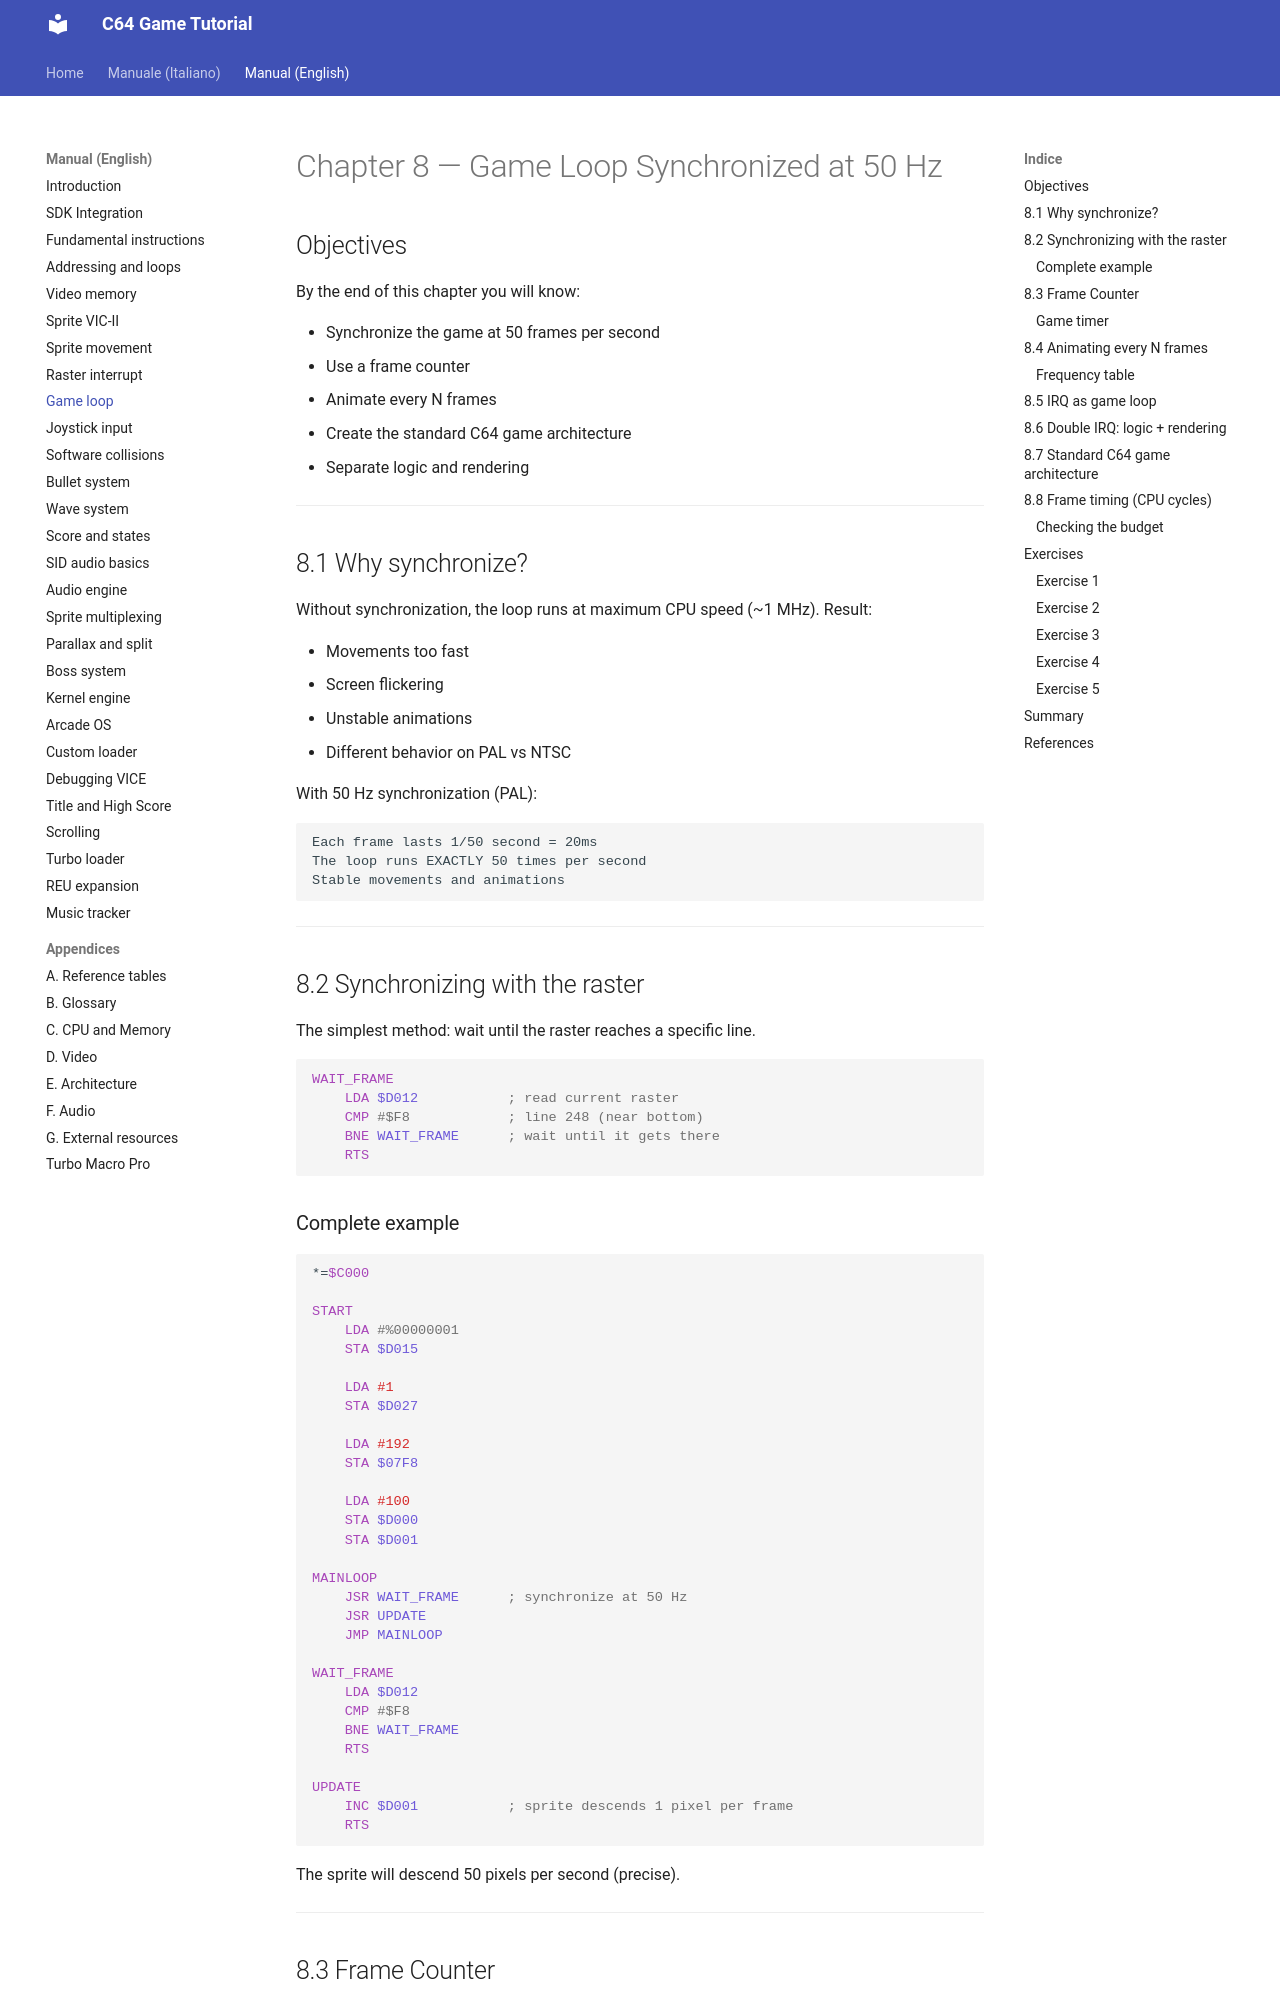

repository: alby69/C64GameTutorial · page: en/08-synchronized-game-loop/index.html · generator: mkdocs

# Chapter 8 — Game Loop Synchronized at 50 Hz

## Objectives

By the end of this chapter you will know:

- Synchronize the game at 50 frames per second
- Use a frame counter
- Animate every N frames
- Create the standard C64 game architecture
- Separate logic and rendering

---

## 8.1 Why synchronize?

Without synchronization, the loop runs at maximum CPU speed (~1 MHz). Result:

- Movements too fast
- Screen flickering
- Unstable animations
- Different behavior on PAL vs NTSC

With 50 Hz synchronization (PAL):

```
Each frame lasts 1/50 second = 20ms
The loop runs EXACTLY 50 times per second
Stable movements and animations
```

---

## 8.2 Synchronizing with the raster

The simplest method: wait until the raster reaches a specific line.

```asm
WAIT_FRAME
    LDA $D012           ; read current raster
    CMP #$F8            ; line 248 (near bottom)
    BNE WAIT_FRAME      ; wait until it gets there
    RTS
```

### Complete example

```asm
*=$C000

START
    LDA #%00000001
    STA $D015

    LDA #1
    STA $D027

    LDA #192
    STA $07F8

    LDA #100
    STA $D000
    STA $D001

MAINLOOP
    JSR WAIT_FRAME      ; synchronize at 50 Hz
    JSR UPDATE
    JMP MAINLOOP

WAIT_FRAME
    LDA $D012
    CMP #$F8
    BNE WAIT_FRAME
    RTS

UPDATE
    INC $D001           ; sprite descends 1 pixel per frame
    RTS
```

The sprite will descend 50 pixels per second (precise).

---
